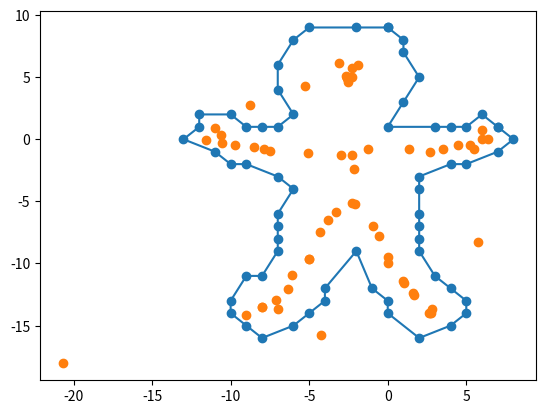

This chart was generated by the following Python code:
import numpy as np
from scipy.spatial import Delaunay
import matplotlib.pyplot as plt

def medialaxis(boundary):

    # Function:       medialaxis(boundary)
    # Description:    given sorted boundary points, outputs a matrix medial data: medial points, radii and triangles
    # Input:          bounday - a vector of sorted complex valued boundary points.
    # Output:         medialdata[m r triin] - m is the collection of points on the medial axis, r is the associated radii, and triin is the delaunay triangulation of the boundary corresponding to triangles entirely inside the boundary.

    if np.dot(np.squeeze(boundary.real - np.roll(boundary.real,-1)), np.squeeze(boundary.imag + np.roll(boundary.imag ,-1))) > 0: 
        boundary = np.flipud(boundary)

    coordinates = []
    for i in boundary:
        coordinates.append([int(i.real), int(i.imag)])

    points = np.array(coordinates)
    print(points) 

    tri = Delaunay(points)
    # '''
    plt.scatter(points[:,0], points[:,1])
    plt.plot(points[:,0], points[:,1]) # plots boundary points with connected lines
    # plt.triplot(points[:,0], points[:,1], tri.simplices) # plots Delaunay triangles  
    # plt.plot(points[:,0], points[:,1], 'o') # plots boundary points
    # plt.show()
    # '''
    tri = np.array(tri.simplices)
    tri.sort(axis=1)

    u = boundary[tri[:, 0]]
    v = boundary[tri[:, 1]]
    w = boundary[tri[:, 2]]
    dot = (u - w) * np.conj(v - w)

    m = (u + v + 1j * (u - v) * dot.real / dot.imag) / 2
    r = abs(u - m)

    inside = dot.imag > 0
    triin = tri[inside, :]
    m = m[inside]
    r = r[inside]

    plt.plot(m.real, m.imag, 'o')
    plt.show()

    result = []
    result.append(m)
    result.append(r)
    result.append(triin)

    return result


# test data: p1-p6
# p1 = complex(1, 1)
# p2 = complex(3, 2)
# p3 = complex(5, 2)
# p4 = complex(3, 4)
# p5 = complex(1, 5)
# p6 = complex(3, 6)

# z = np.array([p1, p2, p3, p4, p5, p6])
# a = medialaxis(z)
# print(a)
# should print: 
# [array([4.  +3.j, 1.25+3.j, 1.25+3.j]), array([1.41421356, 2.01556444, 2.01556444]), array([[2, 3, 4],[1, 2, 4],[1, 4, 5]], dtype=int32)]

# test data: heart  
'''
pt1 = complex(4,-2) 
pt2 = complex(5,-1) 
pt3 = complex(6,-.5) 
pt4 = complex(7,-1) 
pt5 = complex(8,-2) 
pt6 = complex(8.5,-3) 
pt7 = complex(8,-4) 
pt8 = complex(7,-6) 
pt9 = complex(5,-8) 
pt10 = complex(4,-9)
pt11 = complex(3,-8) 
pt12 = complex(1,-6) 
pt13 = complex(0,-4) 
pt14 = complex(-.5,-3) 
pt15 = complex(0,-2) 
pt16 = complex(1,-1) 
pt17 = complex(2,-.5) 
pt18 = complex(3,-1) 
pt19 = complex(4,-2)

z = np.array([pt1, pt2, pt3, pt4, pt5, pt6, pt7, pt8, pt9, pt10, pt11, pt12, pt13, pt14, pt15, pt16, pt17, pt18, pt19])
a = medialaxis(z)
'''

# test data: ginger man 
# '''
x = [(0,9) , (1,8) , (1.5,7) , (2,5) , (1.5,3) , (0.5,1.5) , (3,1) , (4,1) , (5,1.5) , (6,2) , (7,1.5), (7.5,1) , (8,0) , (7,-1.5) , (5,-2.5) , (4,-2.5) , (2.5,-3) , (2,-4) , (2,-6.5) , (2,-7.5) , (2,-8), (2.5,-9.5) , (3.5,-11) , (4,-12) , (5,-13.5) , (5,-14.5) , (4.5,-15.5) , (2,-16) , (0.5,-14.5) , (-0.5,-13.5), (-1.5,-12) , (-2.5,-9.5) , (-4,-12) , (-4.5,-13) , (-5,-14) , (-6,-15) , (-8,-16) , (-9.5,-15.5) , (-10.5,-14), (-10,-13) , (-9,-11.5) , (-8.5,-11) , (-7.5,-9) , (-7,-8) , (-7,-7) , (-7,-6) , (-6.5,-4) , (-7,-3), (-9.5,-2.5) , (-10.5,-2) , (-11.5,-1.5) , (-13,0) , (-12.5,1) , (-12,2), (-10,2), (-9,1.5), (-8,1.5), (-7,1.5), (-6,2), (-7,4), (-7,6), (-6,8), (-5,9), (-2.5,9.5), (0,9)]
z = []
print(len(x))
for y in x:
    f = complex(y[0], y[1])
    z.append(f)
print(z)
z = np.array(z)
a = medialaxis(z)
print(a)
# '''